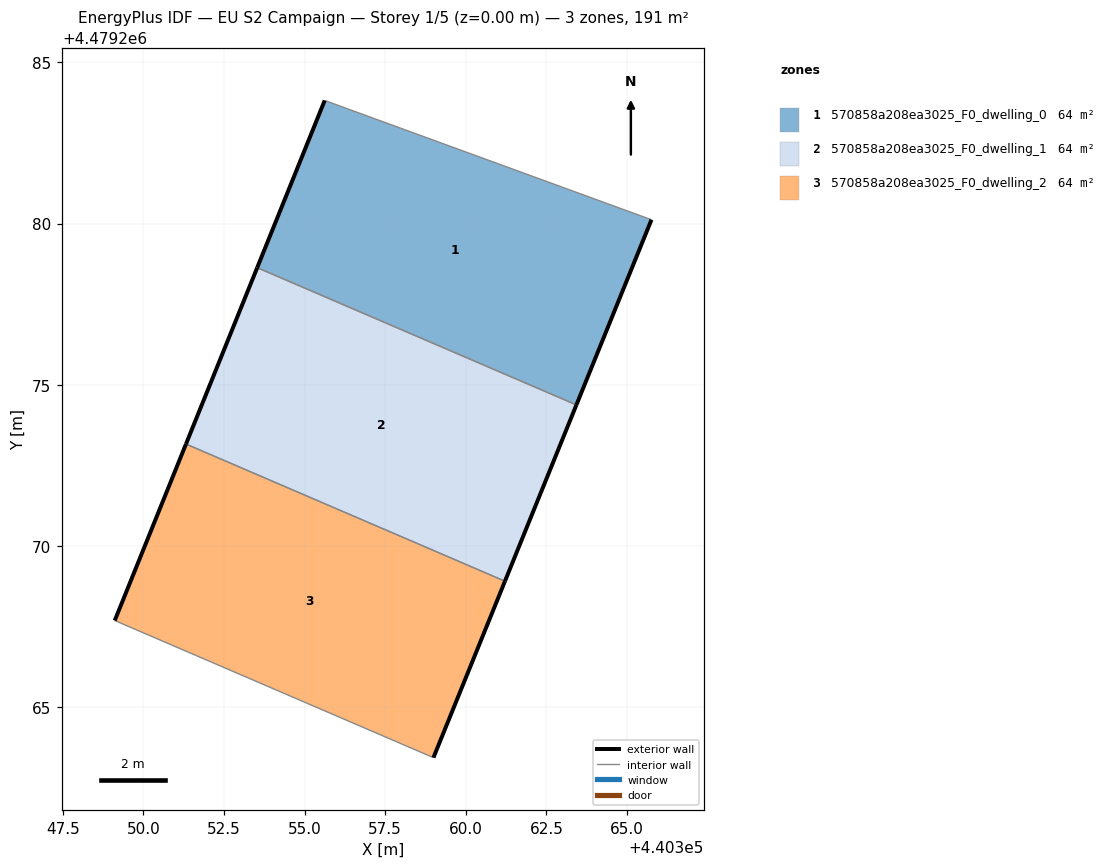
=== STOREY PLAN SPEC (per zone: floor XY polygon, exterior-wall plan segments, windows/doors) ===
zone 1: 570858a208ea3025_F0_dwelling_0  (63.6 m²)
  floor: (440363.43, 4479274.37) (440365.76, 4479280.12) (440355.62, 4479283.82) (440353.53, 4479278.63)
  exterior wall: (440365.76, 4479280.12) – (440363.43, 4479274.37)  [6.2 m]
  exterior wall: (440353.53, 4479278.63) – (440355.62, 4479283.82)  [5.6 m]
  interior walls: 2
zone 2: 570858a208ea3025_F0_dwelling_1  (63.6 m²)
  floor: (440361.22, 4479268.91) (440363.43, 4479274.37) (440353.53, 4479278.63) (440351.32, 4479273.16)
  exterior wall: (440363.43, 4479274.37) – (440361.22, 4479268.91)  [5.9 m]
  exterior wall: (440351.32, 4479273.16) – (440353.53, 4479278.63)  [5.9 m]
  interior walls: 2
zone 3: 570858a208ea3025_F0_dwelling_2  (63.6 m²)
  floor: (440359.00, 4479263.43) (440361.22, 4479268.91) (440351.32, 4479273.16) (440349.11, 4479267.68)
  exterior wall: (440361.22, 4479268.91) – (440359.00, 4479263.43)  [5.9 m]
  exterior wall: (440349.11, 4479267.68) – (440351.32, 4479273.16)  [5.9 m]
  interior walls: 2

=== DERIVED (storey summary) ===
Building: EU S2 Campaign
Storey: 1 of 5  (floor level z = 0.00 m)
Storey gross floor area: 190.7 m²
Zones on this storey: 3
  - 570858a208ea3025_F0_dwelling_0: floor 63.6 m²; exterior wall 11.8 m (35.4 m²); WWR 0.0%
  - 570858a208ea3025_F0_dwelling_1: floor 63.6 m²; exterior wall 11.8 m (35.4 m²); WWR 0.0%
  - 570858a208ea3025_F0_dwelling_2: floor 63.6 m²; exterior wall 11.8 m (35.4 m²); WWR 0.0%
Zone adjacency (shared interzone walls):
  - 570858a208ea3025_F0_dwelling_0 ↔ 570858a208ea3025_F0_dwelling_1
  - 570858a208ea3025_F0_dwelling_1 ↔ 570858a208ea3025_F0_dwelling_2